The GitHub repository mohamedalimuse32-spec/GRADUATION_PROJECT1 contains a labelled image folder "dataset" with 4 categories: glioma, meningioma, no tumor, pituitary tumor. Examples follow, each with its label.

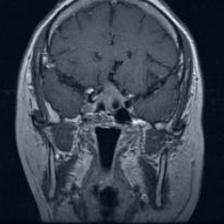
Label: pituitary tumor

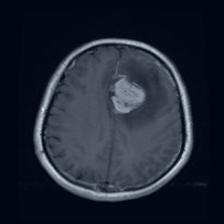
Label: meningioma

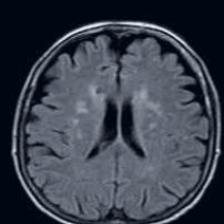
Label: no tumor

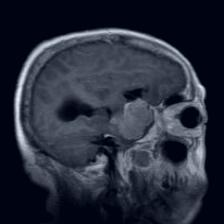
Label: meningioma

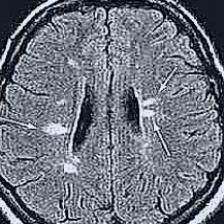
Label: no tumor

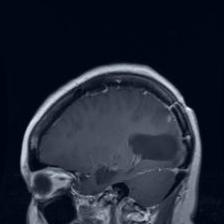
Label: glioma
